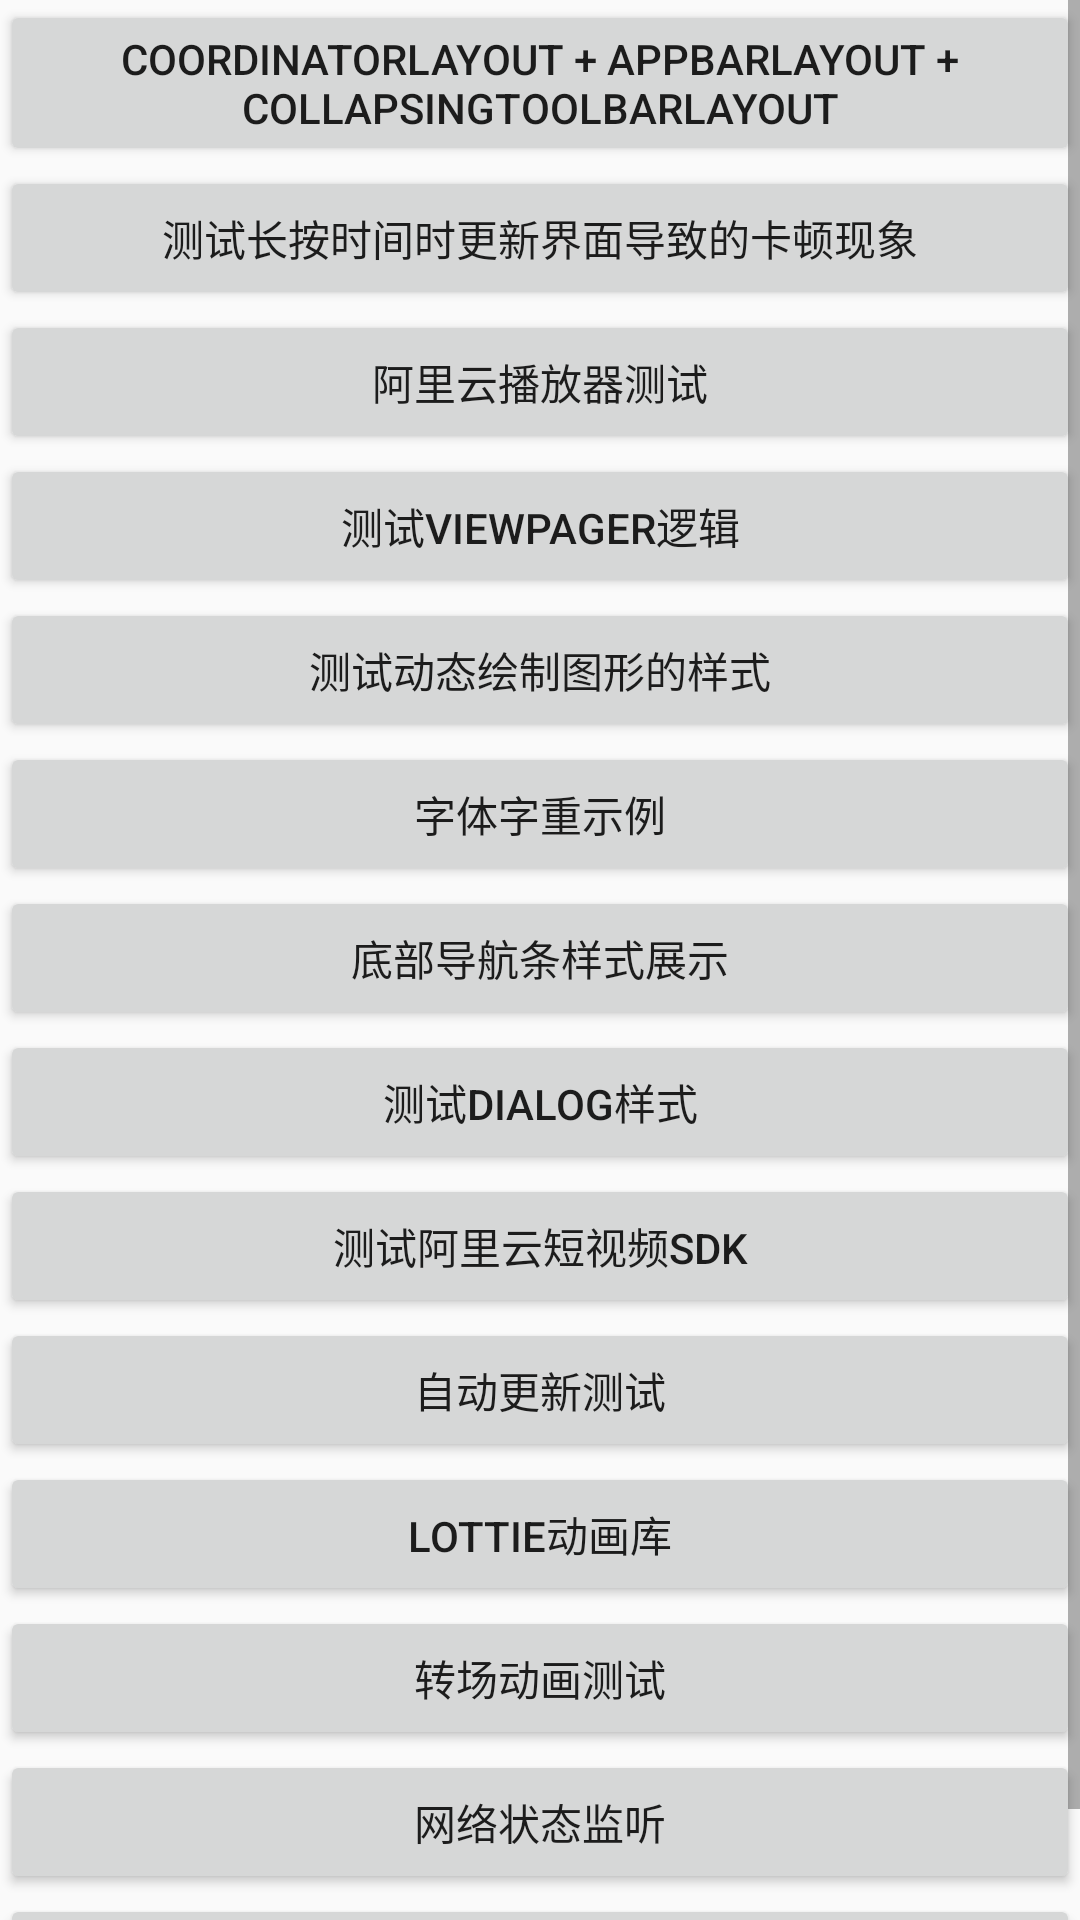

This screen was rendered from an Android layout file. Write that file and the resources it references.
<!-- AndroidManifest.xml: application theme AppTheme -->
<!-- res/layout/activity_main.xml -->
<?xml version="1.0" encoding="utf-8"?>
<android.support.constraint.ConstraintLayout xmlns:android="http://schemas.android.com/apk/res/android"
    xmlns:tools="http://schemas.android.com/tools"
    android:layout_width="match_parent"
    android:layout_height="match_parent"
    tools:context=".activity.MainActivity">

    <ScrollView
        android:layout_width="match_parent"
        android:layout_height="match_parent">

        <LinearLayout
            android:layout_width="match_parent"
            android:layout_height="wrap_content"
            android:orientation="vertical">

            <Button
                android:id="@+id/button_appbar"
                android:layout_width="match_parent"
                android:layout_height="wrap_content"
                android:text="CoordinatorLayout + AppBarLayout + CollapsingToolbarLayout" />

            <Button
                android:id="@+id/button_long_click"
                android:layout_width="match_parent"
                android:layout_height="wrap_content"
                android:text="测试长按时间时更新界面导致的卡顿现象" />

            <Button
                android:id="@+id/button_ali_player"
                android:layout_width="match_parent"
                android:layout_height="wrap_content"
                android:text="阿里云播放器测试" />

            <Button
                android:id="@+id/button_viewpager"
                android:layout_width="match_parent"
                android:layout_height="wrap_content"
                android:text="测试ViewPager逻辑" />

            <Button
                android:id="@+id/button_drawable"
                android:layout_width="match_parent"
                android:layout_height="wrap_content"
                android:text="测试动态绘制图形的样式" />

            <Button
                android:id="@+id/button_font"
                android:layout_width="match_parent"
                android:layout_height="wrap_content"
                android:text="字体字重示例" />

            <Button
                android:id="@+id/button_bottomNavigation"
                android:layout_width="match_parent"
                android:layout_height="wrap_content"
                android:text="底部导航条样式展示" />

            <Button
                android:id="@+id/button_dialog"
                android:layout_width="match_parent"
                android:layout_height="wrap_content"
                android:text="测试Dialog样式" />

            <Button
                android:id="@+id/button_record"
                android:layout_width="match_parent"
                android:layout_height="wrap_content"
                android:text="测试阿里云短视频SDK" />

            <Button
                android:id="@+id/button_update"
                android:layout_width="match_parent"
                android:layout_height="wrap_content"
                android:text="自动更新测试" />

            <Button
                android:id="@+id/button_lottie"
                android:layout_width="match_parent"
                android:layout_height="wrap_content"
                android:text="Lottie动画库" />

            <Button
                android:id="@+id/button_transition"
                android:layout_width="match_parent"
                android:layout_height="wrap_content"
                android:text="转场动画测试" />

            <Button
                android:id="@+id/button_network"
                android:layout_width="match_parent"
                android:layout_height="wrap_content"
                android:text="网络状态监听" />

            <Button
                android:id="@+id/button_file"
                android:layout_width="match_parent"
                android:layout_height="wrap_content"
                android:text="文件处理" />
        </LinearLayout>
    </ScrollView>
</android.support.constraint.ConstraintLayout>
<!-- resources referenced by this layout -->
<resources>
  <style name="AppTheme" parent="Theme.AppCompat.Light.DarkActionBar">
          
          <item name="colorPrimary">@color/colorPrimary</item>
          <item name="colorPrimaryDark">@color/colorPrimaryDark</item>
          <item name="colorAccent">@color/colorAccent</item>
      </style>
  <!-- not gathered from this repository: default colours our renderer supplied (Android Studio template values) -->
  <color name="colorPrimary">#FF6200EE</color>
  <color name="colorPrimaryDark">#FF3700B3</color>
  <color name="colorAccent">#FF03DAC5</color>
</resources>
